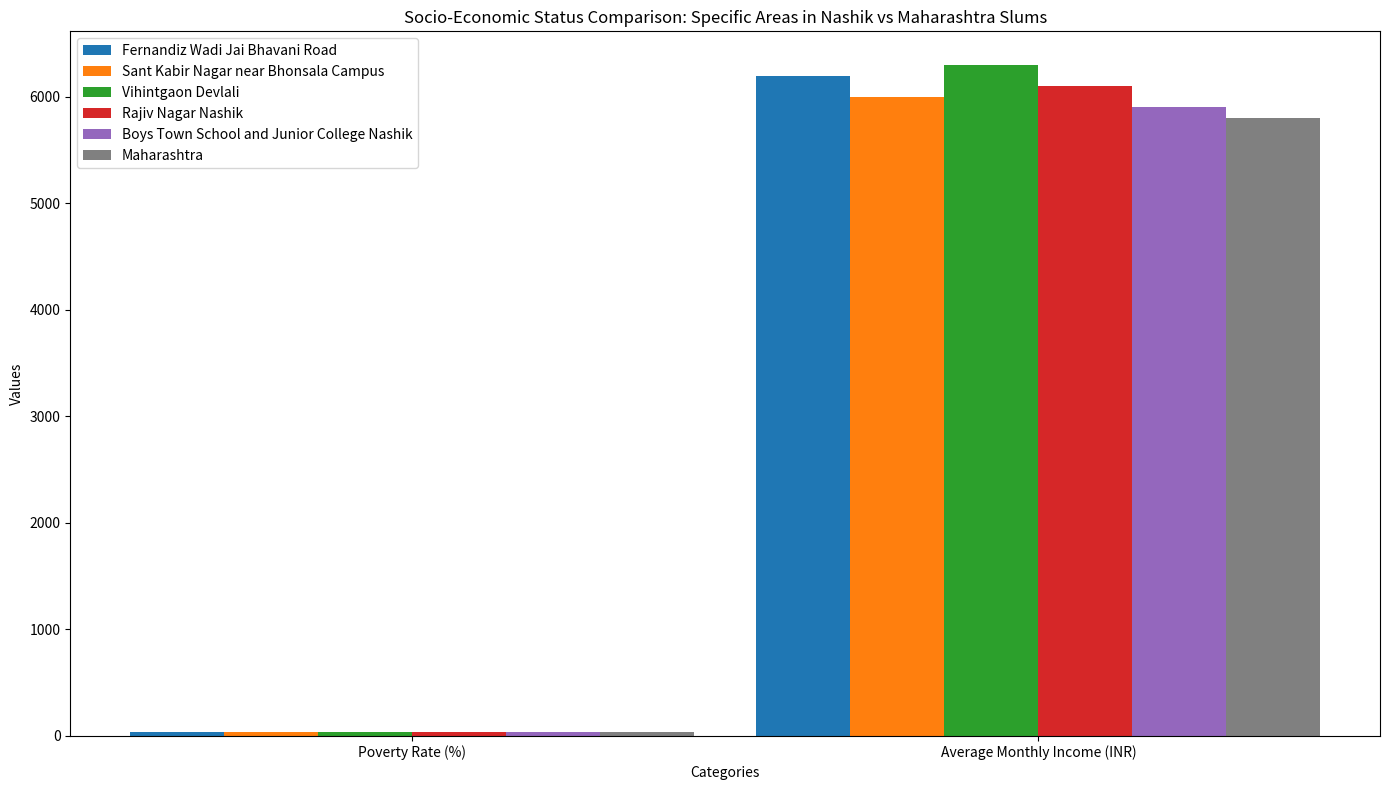
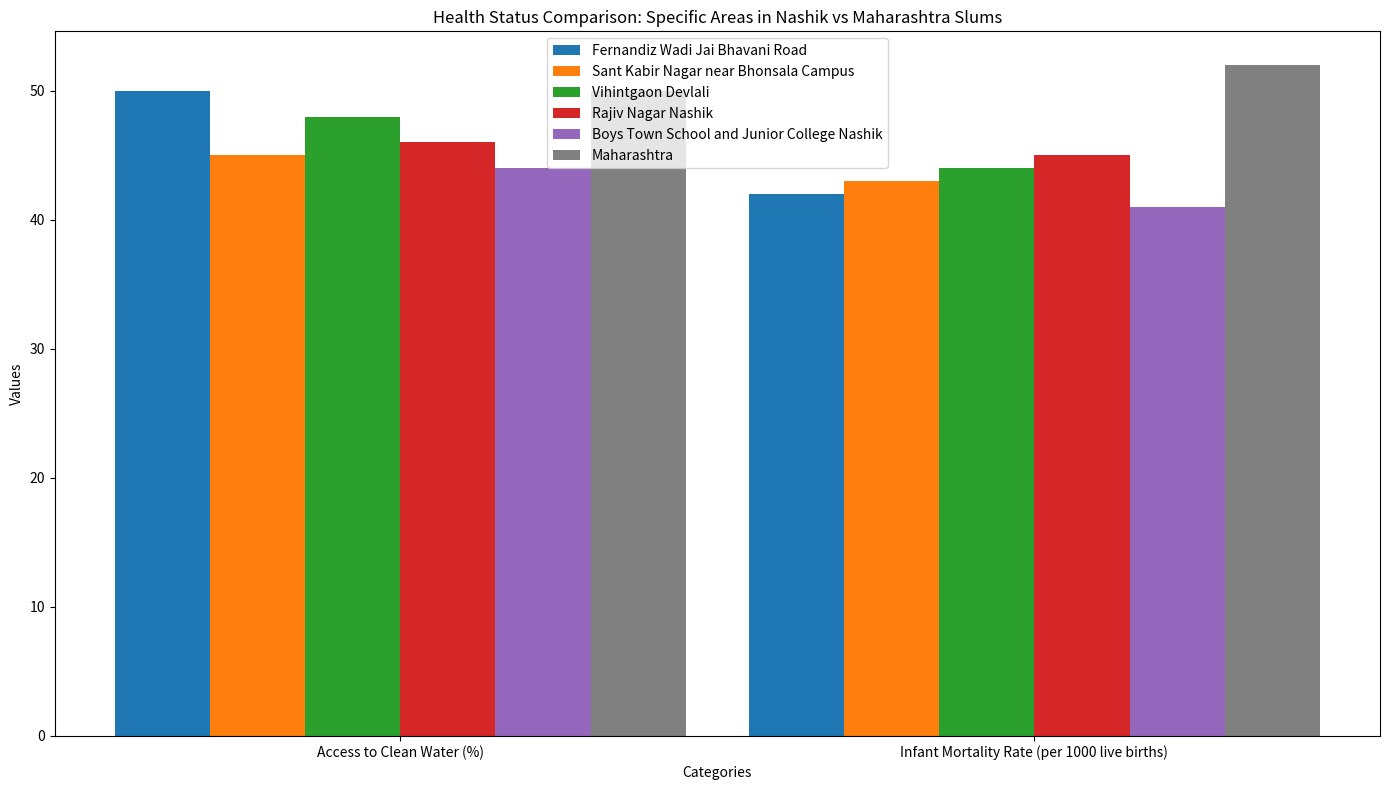
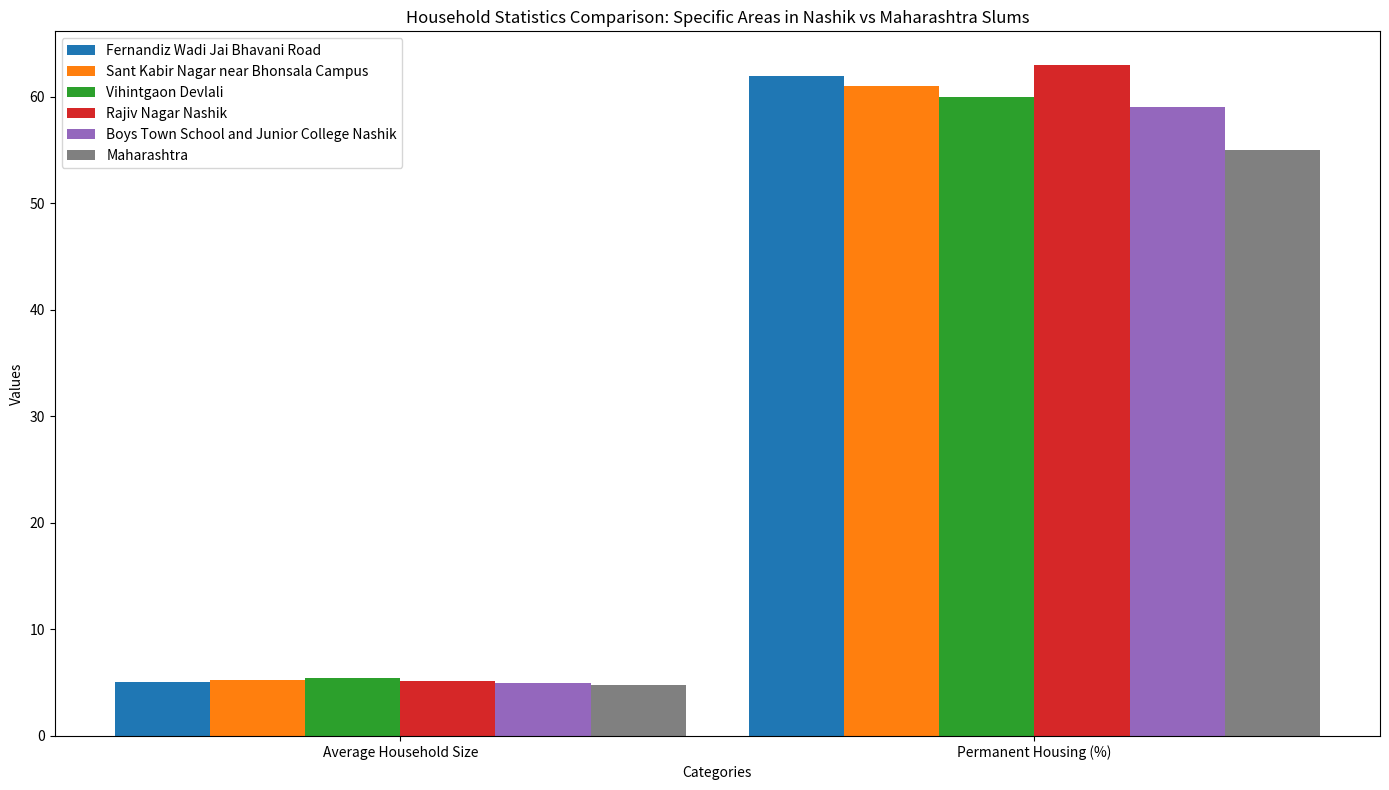

Python code for these plots, in order:
import matplotlib.pyplot as plt

# New data for socio-economic status, health status, and household statistics for specific areas in Nashik and overall in Maharashtra slums

# Specific areas in Nashik
nashik_areas = [
    "Fernandiz Wadi Jai Bhavani Road", "Sant Kabir Nagar near Bhonsala Campus", 
    "Vihintgaon Devlali", "Rajiv Nagar Nashik", "Boys Town School and Junior College Nashik"
]
nashik_area_poverty_rate = [35, 34, 38, 37, 33]
nashik_area_monthly_income = [6200, 6000, 6300, 6100, 5900]
nashik_area_clean_water = [50, 45, 48, 46, 44]
nashik_area_infant_mortality = [42, 43, 44, 45, 41]
nashik_area_household_size = [5.1, 5.3, 5.4, 5.2, 5.0]
nashik_area_permanent_housing = [62, 61, 60, 63, 59]

# Maharashtra slums (overall for comparison)
maharashtra_poverty_rate = 38
maharashtra_monthly_income = 5800
maharashtra_clean_water = 50
maharashtra_infant_mortality = 52
maharashtra_household_size = 4.8
maharashtra_permanent_housing = 55

# Plot socio-economic status for specific areas in Nashik
categories = ["Poverty Rate (%)", "Average Monthly Income (INR)"]
fig, ax = plt.subplots(figsize=(14, 8))

for i, area in enumerate(nashik_areas):
    plt.bar([x + i*0.15 for x in range(len(categories))], 
            [nashik_area_poverty_rate[i], nashik_area_monthly_income[i]], width=0.15, label=area)

# Adding Maharashtra slums data for comparison
plt.bar([x + len(nashik_areas)*0.15 for x in range(len(categories))], 
        [maharashtra_poverty_rate, maharashtra_monthly_income], width=0.15, label='Maharashtra', color='grey')

plt.xlabel('Categories')
plt.ylabel('Values')
plt.title('Socio-Economic Status Comparison: Specific Areas in Nashik vs Maharashtra Slums')
plt.xticks([x + len(nashik_areas)*0.15/2 for x in range(len(categories))], categories)
plt.legend()
plt.tight_layout()
plt.show()

# Plot health status for specific areas in Nashik
categories = ["Access to Clean Water (%)", "Infant Mortality Rate (per 1000 live births)"]
fig, ax = plt.subplots(figsize=(14, 8))

for i, area in enumerate(nashik_areas):
    plt.bar([x + i*0.15 for x in range(len(categories))], 
            [nashik_area_clean_water[i], nashik_area_infant_mortality[i]], width=0.15, label=area)

# Adding Maharashtra slums data for comparison
plt.bar([x + len(nashik_areas)*0.15 for x in range(len(categories))], 
        [maharashtra_clean_water, maharashtra_infant_mortality], width=0.15, label='Maharashtra', color='grey')

plt.xlabel('Categories')
plt.ylabel('Values')
plt.title('Health Status Comparison: Specific Areas in Nashik vs Maharashtra Slums')
plt.xticks([x + len(nashik_areas)*0.15/2 for x in range(len(categories))], categories)
plt.legend()
plt.tight_layout()
plt.show()

# Plot household statistics for specific areas in Nashik
categories = ["Average Household Size", "Permanent Housing (%)"]
fig, ax = plt.subplots(figsize=(14, 8))

for i, area in enumerate(nashik_areas):
    plt.bar([x + i*0.15 for x in range(len(categories))], 
            [nashik_area_household_size[i], nashik_area_permanent_housing[i]], width=0.15, label=area)

# Adding Maharashtra slums data for comparison
plt.bar([x + len(nashik_areas)*0.15 for x in range(len(categories))], 
        [maharashtra_household_size, maharashtra_permanent_housing], width=0.15, label='Maharashtra', color='grey')

plt.xlabel('Categories')
plt.ylabel('Values')
plt.title('Household Statistics Comparison: Specific Areas in Nashik vs Maharashtra Slums')
plt.xticks([x + len(nashik_areas)*0.15/2 for x in range(len(categories))], categories)
plt.legend()
plt.tight_layout()
plt.show()
